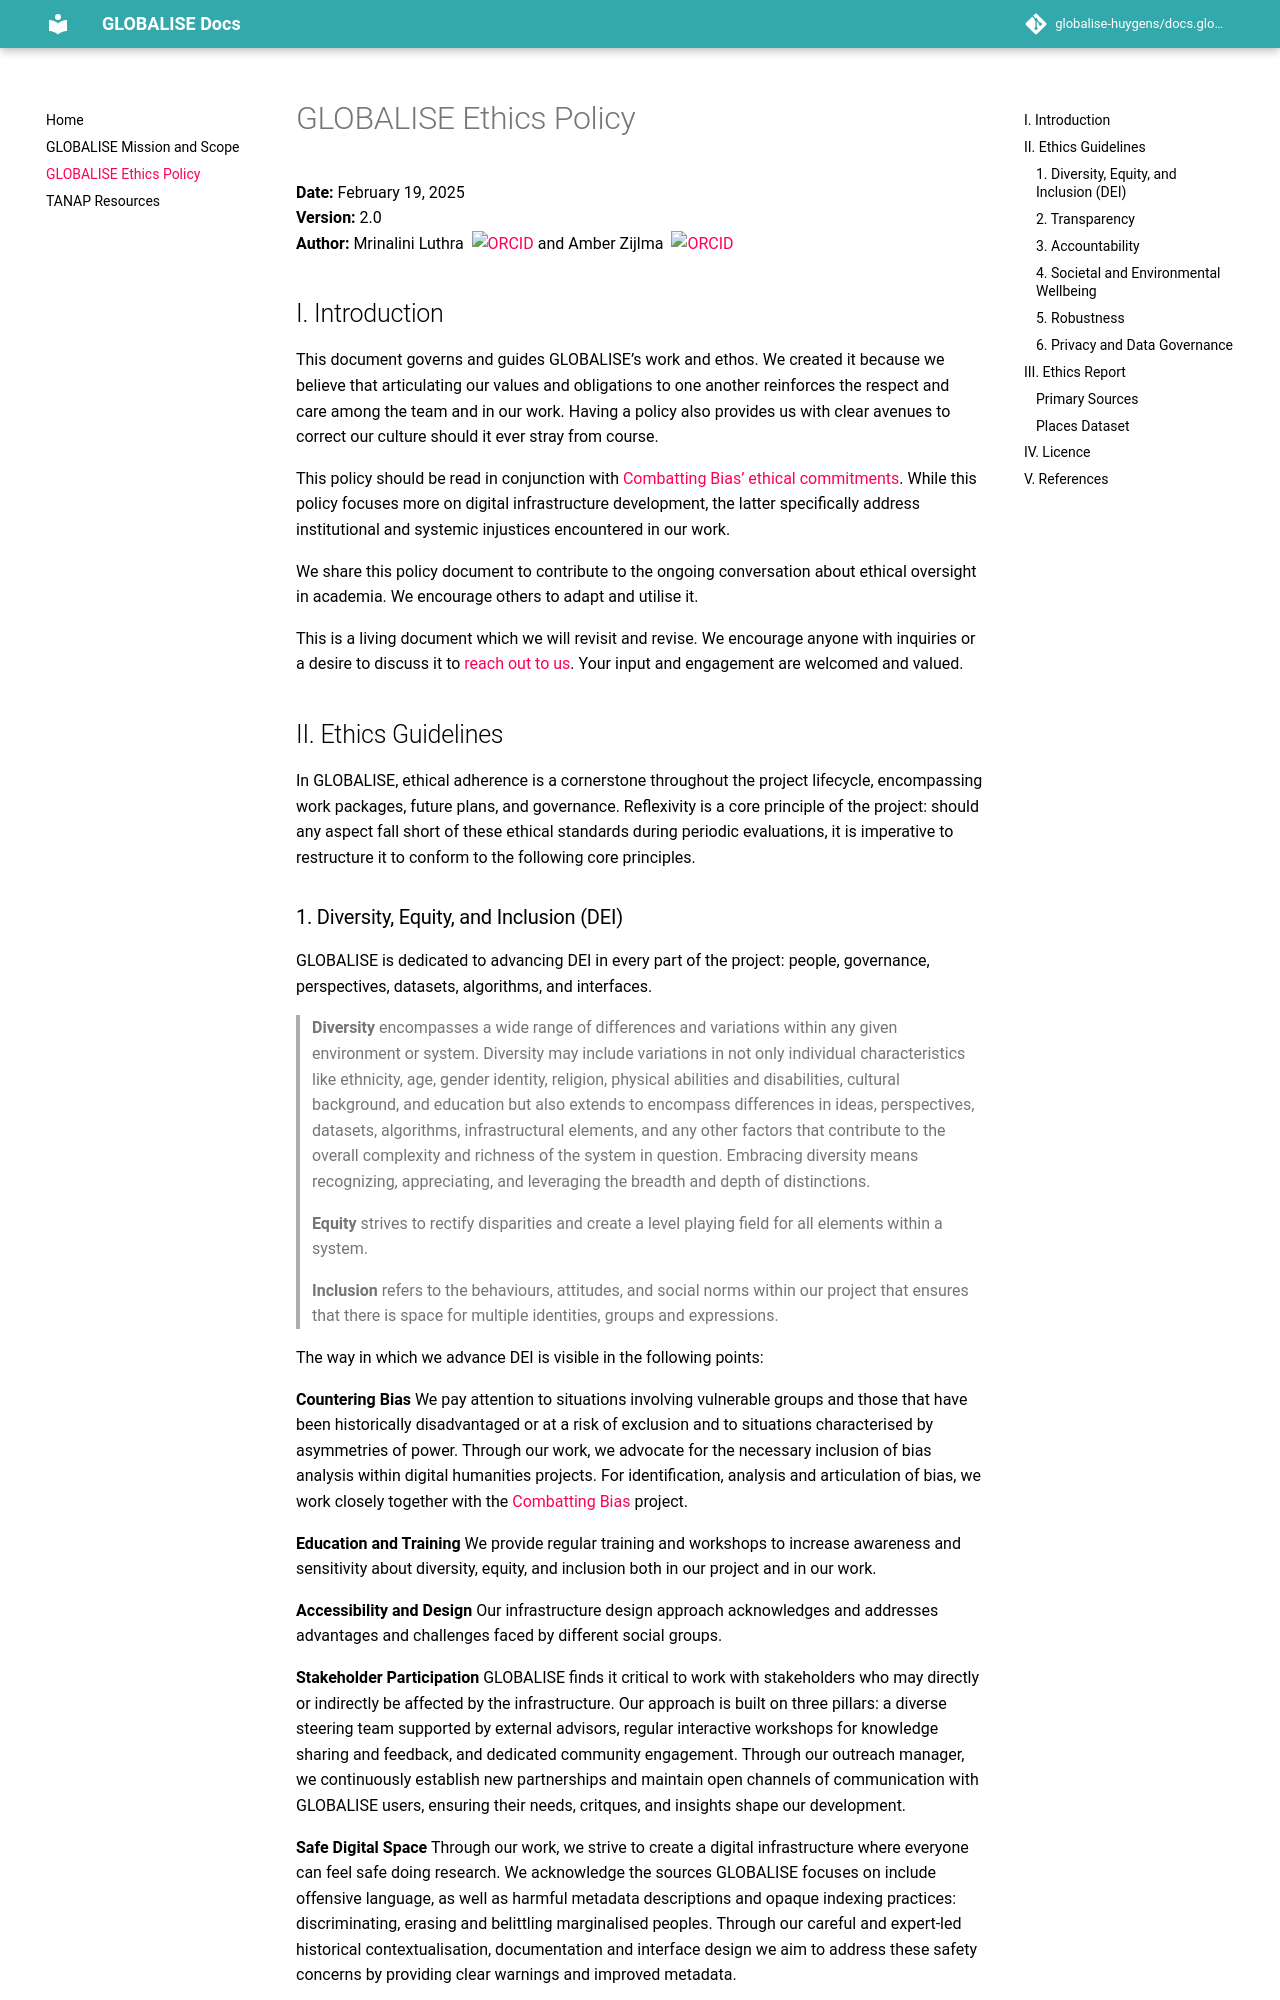

repository: globalise-huygens/docs.globalise.huygens.knaw.nl · page: ethics/policy/index.html · generator: mkdocs

# GLOBALISE Ethics Policy

**Date:** February 19, 2025  
**Version:** 2.0  
**Author:** Mrinalini Luthra &nbsp;<a href="https://orcid.org/0000-0001-5348-3673" target="_blank"><img src="https://info.orcid.org/wp-content/uploads/2020/12/orcid_16x16.gif" alt="ORCID"/></a> and Amber Zijlma &nbsp;<a href="https://orcid.org/0009-0005-8529-6190" target="_blank"><img src="https://info.orcid.org/wp-content/uploads/2020/12/orcid_16x16.gif" alt="ORCID"/></a>

## I. Introduction 
This document governs and guides GLOBALISE’s work and ethos. We created it because we believe that articulating our values and obligations to one another reinforces the respect and care among the team and in our work. Having a policy also provides us with clear avenues to correct our culture should it ever stray from course. 

This policy should be read in conjunction with [Combatting Bias' ethical commitments](https://combattingbias.huygens.knaw.nl/about/ethicalcommitments/). While this policy focuses more on digital infrastructure development, the latter specifically address institutional and systemic injustices encountered in our work. 

We share this policy document to contribute to the ongoing conversation about ethical oversight in academia. We encourage others to adapt and utilise it.  

This is a living document which we will revisit and revise. We encourage anyone with inquiries or a desire to discuss it to [reach out to us](https://globalise.huygens.knaw.nl/contact-us/). Your input and engagement are welcomed and valued. 

## II. Ethics Guidelines

In GLOBALISE, ethical adherence is a cornerstone throughout the project lifecycle, encompassing work packages, future plans, and governance. Reflexivity is a core principle of the project: should any aspect fall short of these ethical standards during periodic evaluations, it is imperative to restructure it to conform to the following core principles.

### 1. Diversity, Equity, and Inclusion (DEI) 
GLOBALISE is dedicated to advancing DEI in every part of the project: people, governance, perspectives, datasets, algorithms, and interfaces. 

> **Diversity** encompasses a wide range of differences and variations within any given environment or system. Diversity may include variations in not only individual characteristics like ethnicity, age, gender identity, religion, physical abilities and disabilities, cultural background, and education but also extends to encompass differences in ideas, perspectives, datasets, algorithms, infrastructural elements, and any other factors that contribute to the overall complexity and richness of the system in question. Embracing diversity means recognizing, appreciating, and leveraging the breadth and depth of distinctions.
> 
> **Equity** strives to rectify disparities and create a level playing field for all elements within a system. 
>
> **Inclusion** refers to the behaviours, attitudes, and social norms within our project that ensures that there is space for multiple identities, groups and expressions.

The way in which we advance DEI is visible in the following points:

**Countering Bias** We pay attention to situations involving vulnerable groups and those that have been historically disadvantaged or at a risk of exclusion and to situations characterised by asymmetries of power. Through our work, we advocate for the necessary inclusion of bias analysis within digital humanities projects. For identification, analysis and articulation of bias, we work closely together with the [Combatting Bias](https://combattingbias.huygens.knaw.nl/) project.  

**Education and Training** We provide regular training and workshops to increase awareness and sensitivity about diversity, equity, and inclusion both in our project and in our work.

**Accessibility and Design** Our infrastructure design approach acknowledges and addresses advantages and challenges faced by different social groups. 

**Stakeholder Participation** GLOBALISE finds it critical to work with stakeholders who may directly or indirectly be affected by the infrastructure. Our approach is built on three pillars: a diverse steering team supported by external advisors, regular interactive workshops for knowledge sharing and feedback, and dedicated community engagement. Through our outreach manager, we continuously establish new partnerships and maintain open channels of communication with GLOBALISE users, ensuring their needs, critques, and insights shape our development.

**Safe Digital Space** Through our work, we strive to create a digital infrastructure where everyone can feel safe doing research. We acknowledge the sources GLOBALISE focuses on include offensive language, as well as harmful metadata descriptions and opaque indexing practices: discriminating, erasing and belittling marginalised peoples. Through our careful and expert-led historical contextualisation, documentation and interface design we aim to address these safety concerns by providing clear warnings and improved metadata.

**Respecting Ownership** Community experts hold knowledge invaluable to our project. In order to maintain and respect where this ownership is located, we aim for fair compensation to community experts for insights into our work. 

**Documentation** We include all our interventions and strategies to promote DEI in extensive documentation and reports.
